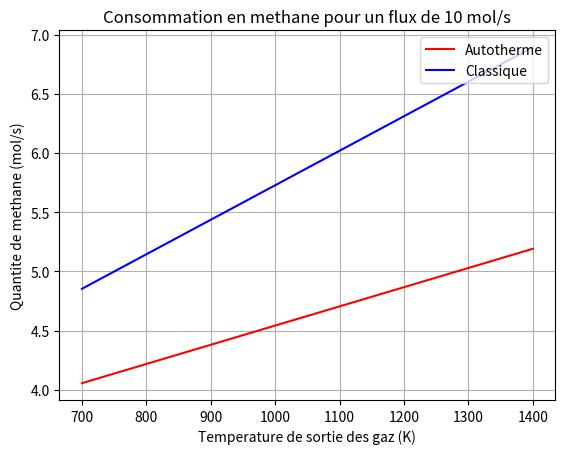

Recreate this plot in Python.
from numpy import *
from sympy import *
from sympy.solvers import solve
from sympy.solvers.solveset import nonlinsolve
from matplotlib import pyplot as plt


#######################################


CpGazF = 1200                   # Capacite calorifique des gaz du four en J/(kg.K)
CpGazP = 2900                   # Capacite calorifique des gaz du procede en J/(kg.K)
dHSMR = 224000                  # Enthalpie de la réaction SMR en J/mol
dHWGS = -34000                  # Enthalpie de la réaction WGS en J/mol
dHCH4 = -803000                 # Enthalpie de la combustion du CH4 en J/mol
MmCH4 = 0.01604                 # Masse molaire du CH4 en kg/mol
MmH2O = 0.018                   # Masse molaire du H2O en kg/mol
MmO2 = 0.032                    # Masse molaire du O2 en kg/mol
MmN2 = 0.028                    # Masse molaire du N2 en kg/mol

tExt = 293.15                   # Temperature des gaz injectes directement de l'exterieur: air en Kelvin

#######################################


# tIn  : Temperature d'entree des gaz
# tOut : Temperature de sortie des gaz
# n    : Nombre de moles de CH4 en entree
# k    : Rapport molaire H2O/CH4 dans l’alimentation du reacteur
# Energie necessaire pour le SMR classique en joule
def besoinEnergieClassique(tIn, tOut, n, k):
    E1 = dHSMR * n                                          # Energie neccesaire a la reaction
    E2 = CpGazP * (tOut-tIn) * (n*MmCH4 + n*k*MmH2O)        # Energie necessaire pour elever la temperature des gaz
    return(E1 + E2)

#######################################


# e : Energie en joule
# Methane necessaire pour une certaine quantite d'energie dans un four classique en moles
def besoinMethaneEnergie(e):
    E1 = CpGazP * (1223 - tExt) * (2*(20/100)*MmO2 + 2*(78/100)*MmN2 + 1*MmCH4) #*n   # Energie necessaire pour augmenter la temperature des gaz a bruler jusque 1223K
    E2 = dHCH4
    n = -e / (E1 + E2)
    return(n)

#######################################


# tIn  : temperature d'entree des gaz
# tOut : temperature de sortie des gaz
# n    : nombre de moles de CH4 en entree par seconde
# Surplu de methane necessaire pour le SMR autotherme en moles
def besoinMethaneAutotherme(tIn, tOut, n):
    k = 1.15                                                # Rapport molaire H2O/CH4 : fixe pour Autotherme
    l = 0.6                                                 # Rapport molaire O2/CH4 : fixe pour Autotherme

    E1 = dHSMR * n                                          # Energie neccesaire a la reaction
    E2 = CpGazP * (1223 - tIn) * (2*l*MmO2 + 1*MmCH4) #*x   # Energie necessaire pour augmenter la temperature des gaz a bruler jusque 1223K
    E3 = CpGazP * (tOut - tIn) * (n*MmCH4 + n*k*MmH2O)      # Energie necessaire pour elever la temperature des gaz
    E4 = dHCH4 #*x                                          # Energie degagee par la combustion du methane

    x = (-E1-E3) / (E2+E4)
    return (x)

#######################################


# plot le graphe du besoin de methane en fonction de la temperature de sortie des gaz pour deux methodes
def plotEnergie():
    temp = arange(700, 1401)
    mol = arange(1, 30)
    plt.figure()
    plt.plot(temp, besoinMethaneAutotherme(300, temp, 10), '-r',label='Autotherme')
    plt.plot(temp, besoinMethaneEnergie(besoinEnergieClassique(300, temp, 10, 2.5)), '-b',label='Classique')
    plt.title('Consommation en methane pour un flux de 10 mol/s')
    plt.xlabel('Temperature de sortie des gaz (K)')
    plt.ylabel('Quantite de methane (mol/s)')
    plt.legend(loc='upper right')
    plt.grid(axis='both')
    plt.show()

#######################################

plotEnergie()
